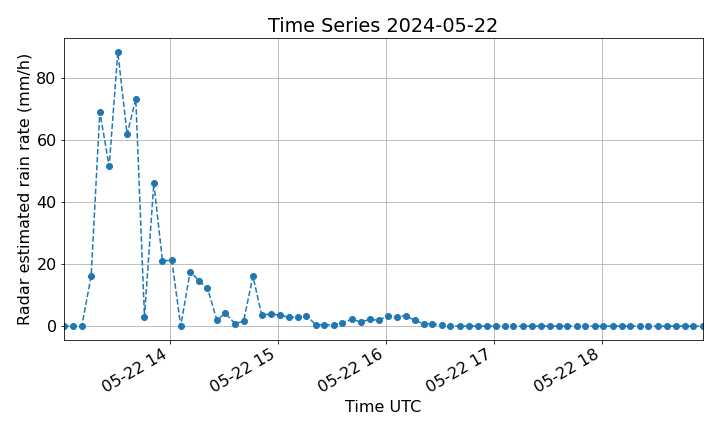

Values plotted in this chart, from the file beside it:
# Weather radar timeseries data file
# Comment lines are preceded by "#"
# Description:
# Time series of a weather radar data ov…
# Location [lon, lat, alt]: [8.997, 45.85, 346.6]
# Nominal antenna coordinates used [az, el, r]: [np.float64(328.5414228375049), np.float64(0.20455523464809472), np.float64(29578.549677344778)]
# Data: Radar estimated rain rate (mm/h)
# Fill Value: -9999.0
# Start: 2024-05-22 13:00:53 UTC
#
date, az, el, r, value
2024-05-22 13:00:53.849000, 329, 0.7031, 29550, 0.0
2024-05-22 13:06:09.348000, 328, 0.7031, 29550, 0.0
2024-05-22 13:10:57.579000, 329, 0.6976, 29550, 0.0
2024-05-22 13:16:09.967000, 329, 0.6757, 29550, 16.09
2024-05-22 13:20:59.176000, 329, 0.6812, 29550, 69.09
2024-05-22 13:26:11.080000, 329, 0.6976, 29550, 51.56
2024-05-22 13:30:58.713000, 329, 0.7031, 29550, 88.42
2024-05-22 13:36:09.860000, 329.1, 0.7114, 29550, 61.85
2024-05-22 13:40:58.655000, 329, 0.6976, 29550, 73.26
2024-05-22 13:45:48.668000, 328.1, 0.6784, 29550, 2.938
2024-05-22 13:50:59.824000, 329, 0.6921, 29550, 46.12
2024-05-22 13:55:48.395000, 328, 0.6866, 29550, 21.03
2024-05-22 14:01:00.201000, 329, 0.6921, 29550, 21.25
2024-05-22 14:05:56.916000, 329, 0.6894, 29550, 0.0
2024-05-22 14:11:10.059000, 329, 0.6757, 29550, 17.57
2024-05-22 14:15:59.005000, 329, 0.7031, 29550, 14.7
2024-05-22 14:20:48.376000, 329, 0.6949, 29550, 12.18
2024-05-22 14:25:59.866000, 329, 0.6921, 29550, 2.028
2024-05-22 14:30:48.606000, 329, 0.6866, 29550, 4.087
2024-05-22 14:36:02.100000, 328, 0.6757, 29550, 0.8317
2024-05-22 14:40:52.331000, 329, 0.6866, 29550, 1.538
2024-05-22 14:46:05.115000, 329, 0.6757, 29550, 16.1
2024-05-22 14:50:54.132000, 329, 0.7059, 29550, 3.63
2024-05-22 14:56:08.044000, 329, 0.7086, 29550, 3.884
2024-05-22 15:00:56.639000, 329, 0.7031, 29550, 3.559
2024-05-22 15:06:09.421000, 328.1, 0.7086, 29550, 2.823
2024-05-22 15:10:59.467000, 329, 0.6976, 29550, 2.868
2024-05-22 15:15:48.934000, 329, 0.6702, 29550, 3.348
2024-05-22 15:21:02.292000, 329, 0.6702, 29550, 0.419
2024-05-22 15:25:49.130000, 329, 0.6812, 29550, 0.4489
2024-05-22 15:31:03.361000, 329, 0.6757, 29550, 0.3669
2024-05-22 15:35:50.396000, 329, 0.6757, 29550, 1.147
2024-05-22 15:41:04.802000, 329, 0.6757, 29550, 2.177
2024-05-22 15:45:52.280000, 329, 0.6702, 29550, 1.349
2024-05-22 15:51:05.900000, 329, 0.6702, 29550, 2.129
2024-05-22 15:55:55.475000, 329, 0.7031, 29550, 1.906
2024-05-22 16:01:09.236000, 328.1, 0.7004, 29550, 3.257
2024-05-22 16:06:06.122000, 329, 0.6921, 29550, 2.933
2024-05-22 16:10:55.433000, 329, 0.7004, 29550, 3.366
2024-05-22 16:16:09.507000, 329, 0.7141, 29550, 1.817
2024-05-22 16:20:57.576000, 329, 0.6729, 29550, 0.7331
2024-05-22 16:25:47.618000, 329, 0.6921, 29550, 0.7231
2024-05-22 16:31:00.638000, 329, 0.6702, 29550, 0.2166
2024-05-22 16:35:48.562000, 328, 0.6894, 29550, 0.0
2024-05-22 16:41:03.787000, 329, 0.6757, 29550, 0.0
2024-05-22 16:45:52.723000, 328, 0.6921, 29550, 0.0
2024-05-22 16:51:06.311000, 328, 0.6866, 29550, 0.0
2024-05-22 16:55:55.319000, 328, 0.7086, 29550, 0.0
2024-05-22 17:01:08.902000, 329, 0.7141, 29550, 0.0
2024-05-22 17:05:58.062000, 329, 0.6729, 29550, 0.0
... 22 more rows
